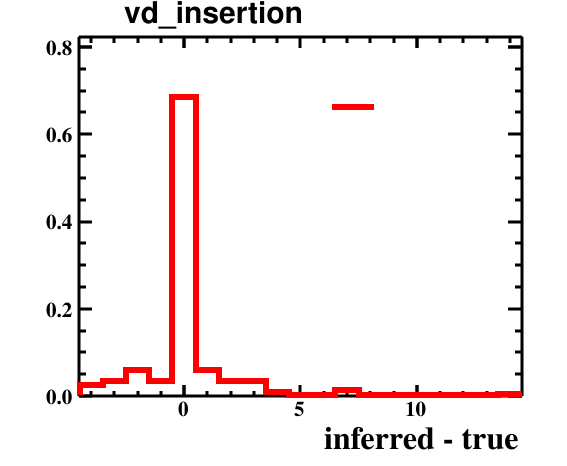

The file beside this chart, header and first rows:
bin_low_edge, contents, binerror, xtitle, binlabel
-5.5, 0.0, 0.0, inferred - true, 
-4.5, 0.025, 0.01118, inferred - true, 
-3.5, 0.035, 0.01323, inferred - true, 
-2.5, 0.06, 0.01732, inferred - true, 
-1.5, 0.035, 0.01323, inferred - true, 
-0.5, 0.685, 0.05852, inferred - true, 
0.5, 0.06, 0.01732, inferred - true, 
1.5, 0.035, 0.01323, inferred - true, 
2.5, 0.035, 0.01323, inferred - true, 
3.5, 0.01, 0.007071, inferred - true, 
4.5, 0.0, 0.0, inferred - true, 
5.5, 0.0, 0.0, inferred - true, 
6.5, 0.015, 0.00866, inferred - true, 
7.5, 0.0, 0.0, inferred - true, 
8.5, 0.0, 0.0, inferred - true, 
9.5, 0.0, 0.0, inferred - true, 
10.5, 0.0, 0.0, inferred - true, 
11.5, 0.0, 0.0, inferred - true, 
12.5, 0.0, 0.0, inferred - true, 
13.5, 0.005, 0.005, inferred - true, 
14.5, 0.0, 0.0, inferred - true, 
